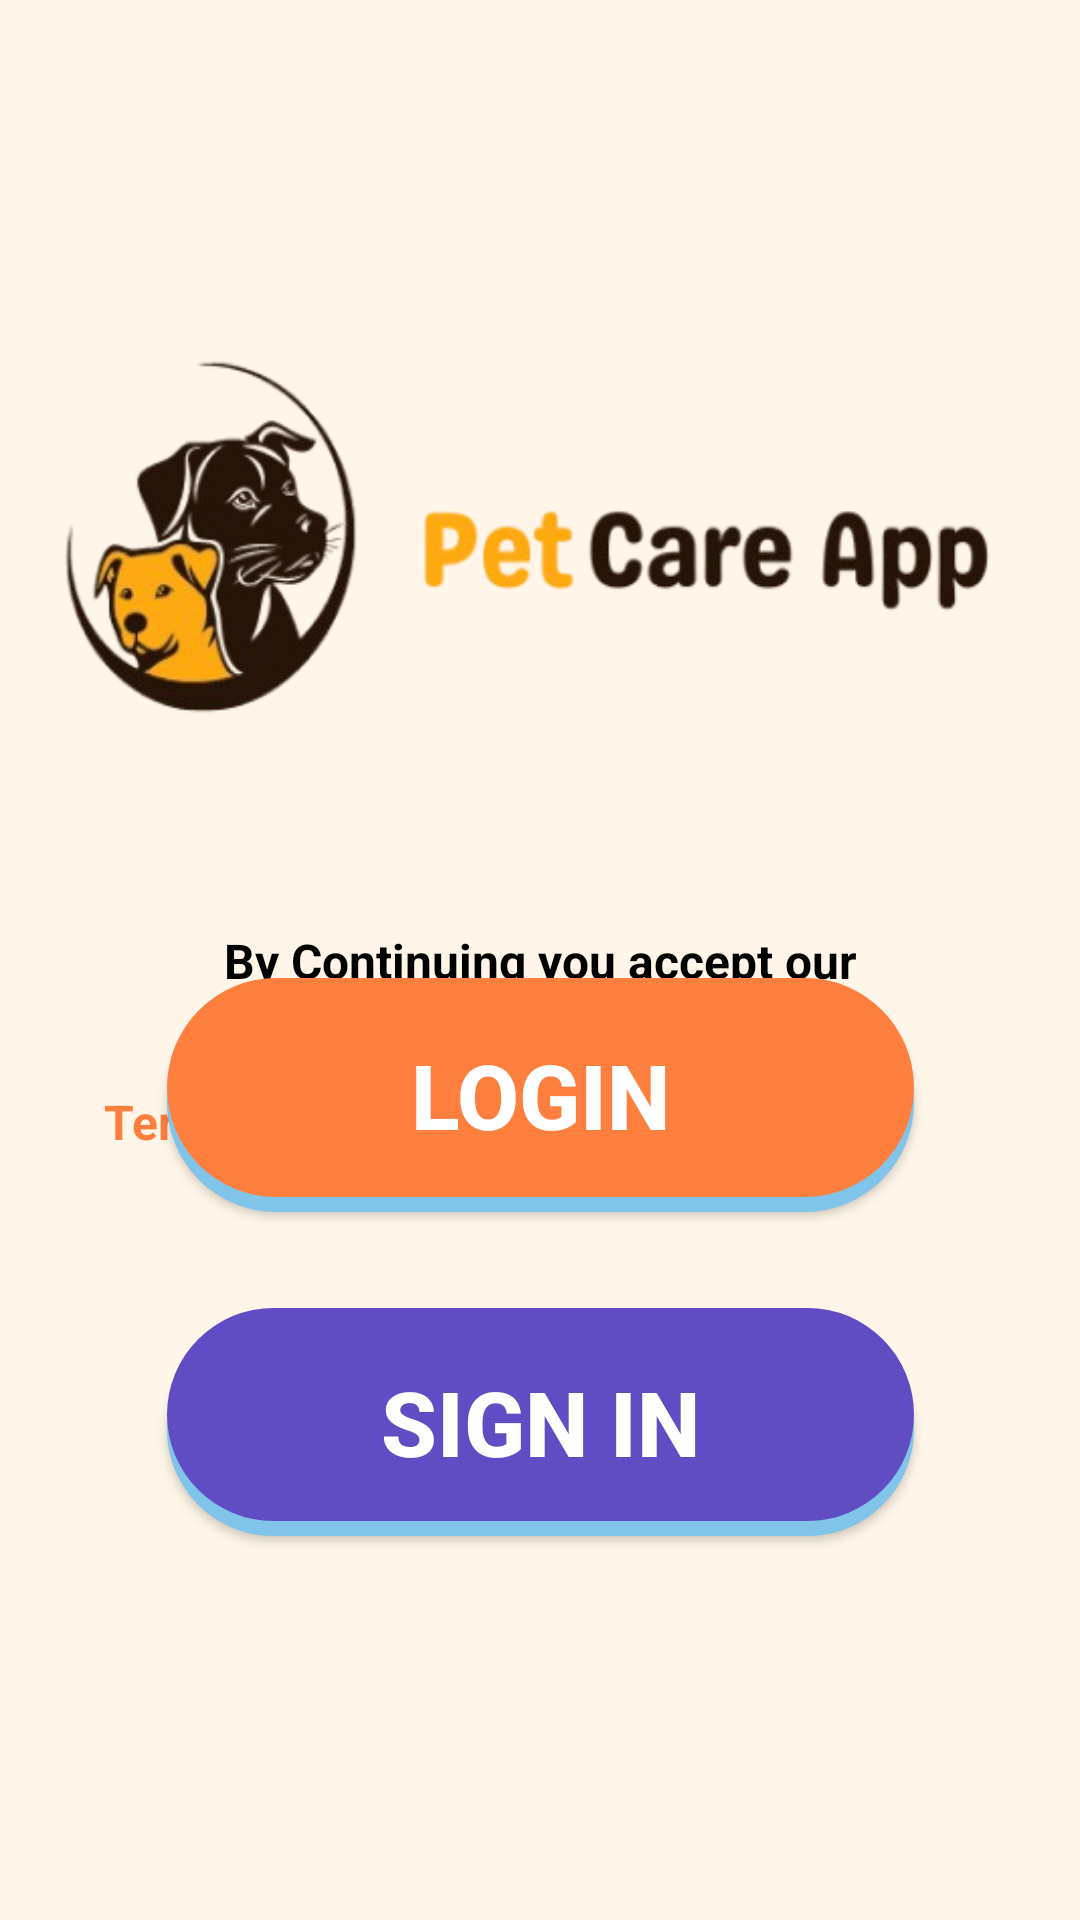

This screen was rendered from an Android layout file. Write that file and the resources it references.
<!-- AndroidManifest.xml: application theme Theme.PetApp1 -->
<!-- res/layout/activity_main.xml -->
<?xml version="1.0" encoding="utf-8"?>
<androidx.constraintlayout.widget.ConstraintLayout xmlns:android="http://schemas.android.com/apk/res/android"
    xmlns:app="http://schemas.android.com/apk/res-auto"
    xmlns:tools="http://schemas.android.com/tools"
    android:id="@+id/main"
    android:layout_width="match_parent"
    android:layout_height="match_parent"
    android:background="#FFF6E9"
    tools:context=".MainActivity">


    <ImageView
        android:id="@+id/imageView1"
        android:layout_width="360dp"
        android:layout_height="207dp"
        android:importantForAccessibility="no"
        app:layout_constraintBottom_toBottomOf="parent"
        app:layout_constraintEnd_toEndOf="parent"
        app:layout_constraintHorizontal_bias="0.49"
        app:layout_constraintStart_toStartOf="parent"
        app:layout_constraintTop_toTopOf="parent"
        app:layout_constraintVertical_bias="0.144"
        app:srcCompat="@drawable/ic_logo"
        tools:ignore="MissingConstraints" />

    <TextView
        android:id="@+id/textView2"
        android:layout_width="wrap_content"
        android:layout_height="wrap_content"
        android:layout_marginTop="40dp"
        android:text="By Continuing you accept our"
        android:textColor="@color/black"
        android:textSize="16sp"
        android:textStyle="bold"
        app:layout_constraintEnd_toEndOf="parent"
        app:layout_constraintStart_toStartOf="parent"
        app:layout_constraintTop_toBottomOf="@+id/imageView1"
        tools:ignore="HardcodedText" />

    <TextView
        android:id="@+id/textView3"
        android:layout_width="wrap_content"
        android:layout_height="wrap_content"
        android:layout_marginTop="32dp"
        android:text="Terms and Conditions"
        android:textColor="#FF7F3E"
        android:textSize="16sp"
        android:textStyle="bold"
        app:layout_constraintBottom_toBottomOf="parent"
        app:layout_constraintEnd_toEndOf="parent"
        app:layout_constraintHorizontal_bias="0.173"
        app:layout_constraintStart_toStartOf="parent"
        app:layout_constraintTop_toBottomOf="@+id/textView2"
        app:layout_constraintVertical_bias="0.0"
        tools:ignore="HardcodedText" />

    <TextView
        android:id="@+id/textView4"
        android:layout_width="wrap_content"
        android:layout_height="wrap_content"
        android:layout_marginStart="12dp"
        android:layout_marginTop="32dp"
        android:layout_marginBottom="34dp"
        android:text="and"
        android:textColor="@color/black"
        android:textSize="16sp"
        app:layout_constraintBottom_toTopOf="@+id/button"
        app:layout_constraintStart_toEndOf="@+id/textView3"
        app:layout_constraintTop_toBottomOf="@+id/textView2"
        app:layout_constraintVertical_bias="0.0"
        tools:ignore="HardcodedText" />

    <TextView
        android:id="@+id/textView5"
        android:layout_width="wrap_content"
        android:layout_height="wrap_content"
        android:layout_marginTop="32dp"
        android:text="Privacy Policy"
        android:textColor="#FF7F3E"
        android:textSize="16sp"
        android:textStyle="bold"
        app:layout_constraintBottom_toTopOf="@+id/button"
        app:layout_constraintEnd_toEndOf="parent"
        app:layout_constraintHorizontal_bias="0.202"
        app:layout_constraintStart_toEndOf="@+id/textView4"
        app:layout_constraintTop_toBottomOf="@+id/textView2"
        app:layout_constraintVertical_bias="0.0"
        tools:ignore="HardcodedText" />

    <Button
        android:id="@+id/button"
        android:layout_width="249dp"
        android:layout_height="78dp"
        android:background="@drawable/btn_background"
        android:text="Login"
        android:textColor="@color/white"
        android:textSize="30sp"
        android:textStyle="bold"
        app:layout_constraintBottom_toBottomOf="parent"
        app:layout_constraintEnd_toEndOf="parent"
        app:layout_constraintStart_toStartOf="parent"
        app:layout_constraintTop_toTopOf="parent"
        app:layout_constraintVertical_bias="0.58"
        tools:ignore="HardcodedText" />

    <Button
        android:id="@+id/button2"
        android:layout_width="249dp"
        android:layout_height="76dp"
        android:layout_marginTop="32dp"
        android:background="@drawable/btn_background2"
        android:text="@string/sign_in"
        android:textColor="@color/white"
        android:textSize="30sp"
        android:textStyle="bold"
        app:layout_constraintBottom_toBottomOf="parent"
        app:layout_constraintEnd_toEndOf="parent"
        app:layout_constraintStart_toStartOf="parent"
        app:layout_constraintTop_toBottomOf="@+id/button"
        app:layout_constraintVertical_bias="0.0" />

</androidx.constraintlayout.widget.ConstraintLayout>
<!-- resources referenced by this layout -->
<resources>
  <!-- drawable btn_background (drawable) -->
  <layer-list xmlns:android="http://schemas.android.com/apk/res/android">
      
      <item android:top="5dp" android:left="0dp" android:right="0dp" android:bottom="0dp">
          <shape android:shape="rectangle">
              <solid android:color="#80C4E9"/> 
              <corners android:radius="100dp"/>
          </shape>
      </item>
  
      
      <item android:top="0dp" android:left="0dp" android:right="0dp" android:bottom="5dp">
          <shape android:shape="rectangle">
              <solid android:color="#FF7F3E"/> 
              <corners android:radius="50dp"/>
          </shape>
      </item>
  </layer-list>
  <!-- drawable btn_background2 (drawable) -->
  <layer-list xmlns:android="http://schemas.android.com/apk/res/android">
      
      <item android:top="5dp" android:left="0dp" android:right="0dp" android:bottom="0dp">
          <shape android:shape="rectangle">
              <solid android:color="#80C4E9"/> 
              <corners android:radius="100dp"/>
          </shape>
      </item>
  
      
      <item android:top="0dp" android:left="0dp" android:right="0dp" android:bottom="5dp">
          <shape android:shape="rectangle">
              <solid android:color="#604CC3"/> 
              <corners android:radius="50dp"/>
          </shape>
      </item>
  </layer-list>
  <!-- drawable ic_logo: png bitmap (drawable, 58947 bytes) -->
  <string name="sign_in">Sign In</string>
  <style name="Theme.PetApp1" parent="Base.Theme.PetApp1" />
  <style name="Base.Theme.PetApp1" parent="Theme.Material3.DayNight.NoActionBar">
          
          
      </style>
  <!-- not gathered from this repository: default colours our renderer supplied (Android Studio template values) -->
  <color name="black">#FF000000</color>
  <color name="white">#FFFFFFFF</color>
</resources>
